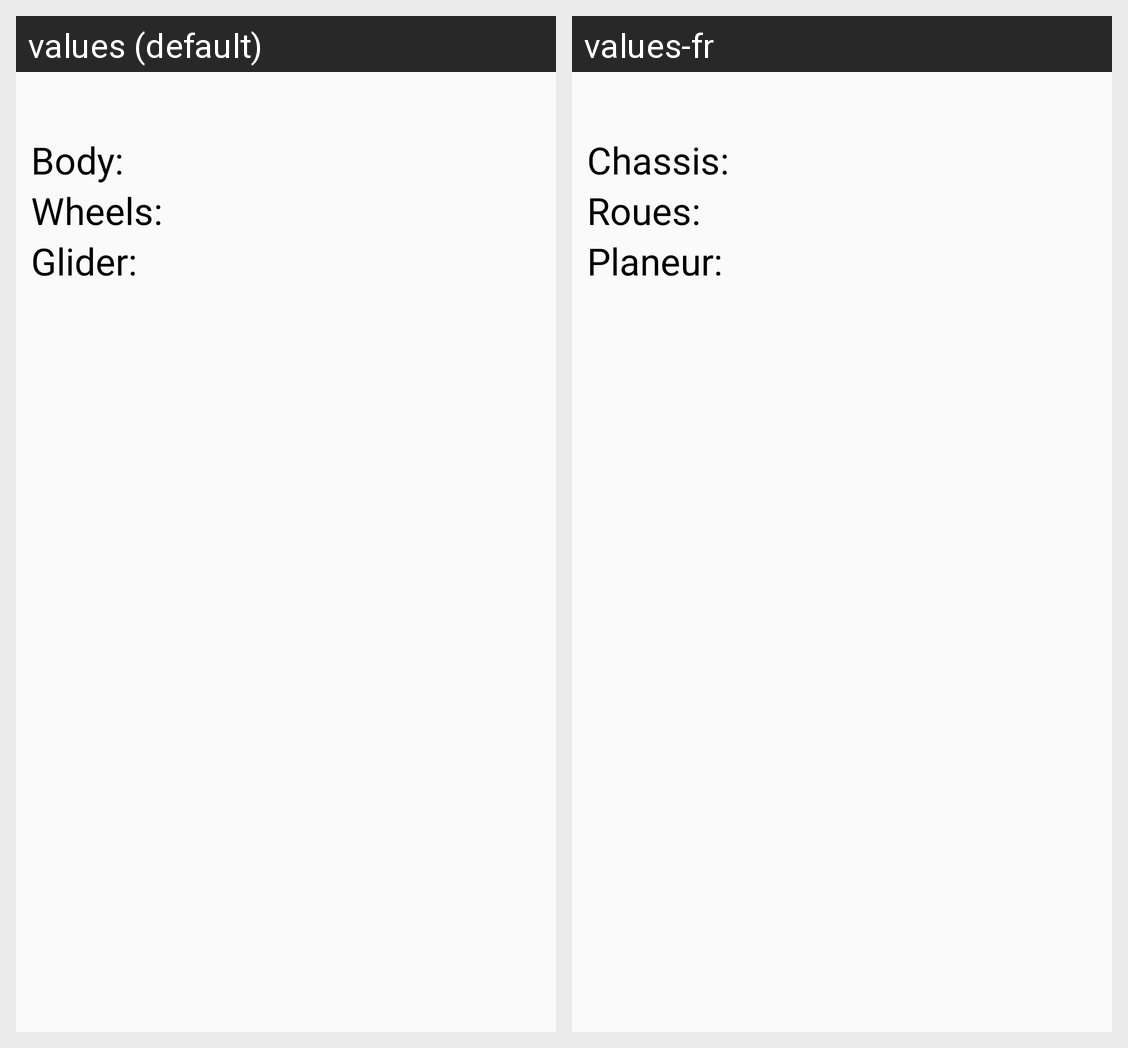

Strings drawn on this Android screen and how each of the app's shown locales translates them:
Android screen res/layout/kart_layout.xml rendered under 2 locales, left to right: values (default), values-fr. Device: Nexus 5 (rendered at 1080×1920; each locale shown at half size, 540×960, under a caption strip naming it); theme AppTheme.
Strings drawn on this screen, with the default value and each locale's value (text and hints the layout hard-codes, and strings that could not be matched under every locale, appear in the picture but are not listed):

table_body
  values: Body:
  values-fr: Chassis:

table_wheels
  values: Wheels:
  values-fr: Roues:

table_glider
  values: Glider:
  values-fr: Planeur:
